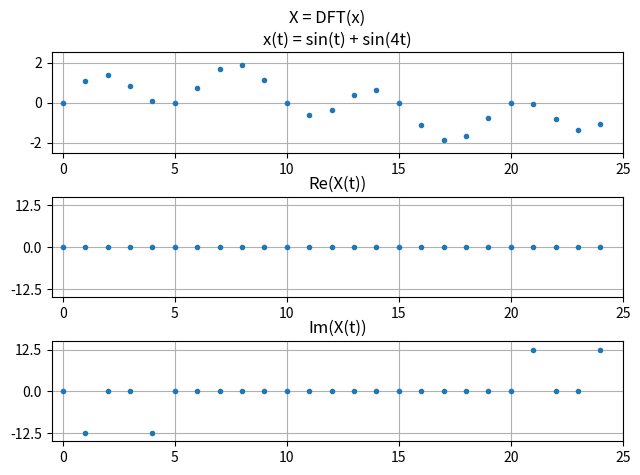

This figure's Python source:
#!/usr/bin/env python

import math

import matplotlib.pyplot as plt
import numpy as np

N = 25
x = np.array([math.sin(i * 2 * math.pi / N) + math.sin(i * 2 * math.pi * 4 / N) for i in range(N)])
X = np.fft.fft(x)

fig, axs = plt.subplots(3, 1)
fig.suptitle('X = DFT(x)')
fig.tight_layout()

ax = axs[0]
ax.set_title('x(t) = sin(t) + sin(4t)')
ax.plot(np.arange(0., N, 1.), x, '.')
ax.axis([-0.5, N, -2.5, 2.5])
ax.grid()

ax = axs[1]
ax.set_title('Re(X(t))')
ax.plot(np.arange(0., N, 1.), np.real(X), '.')
ax.axis([-0.5, N, -15, 15])
ax.set_yticks([-12.5, 0.0, 12.5], minor=False)
ax.grid()

ax = axs[2]
ax.set_title('Im(X(t))')
ax.plot(np.arange(0., N, 1.), np.imag(X), '.')
ax.axis([-0.5, N, -15, 15])
ax.set_yticks([-12.5, 0.0, 12.5], minor=False)
ax.grid()

plt.savefig(
    'fft.svg',
    format='svg',
    dpi=1000/plt.gcf().get_size_inches()[1],
    bbox_inches='tight',
)
